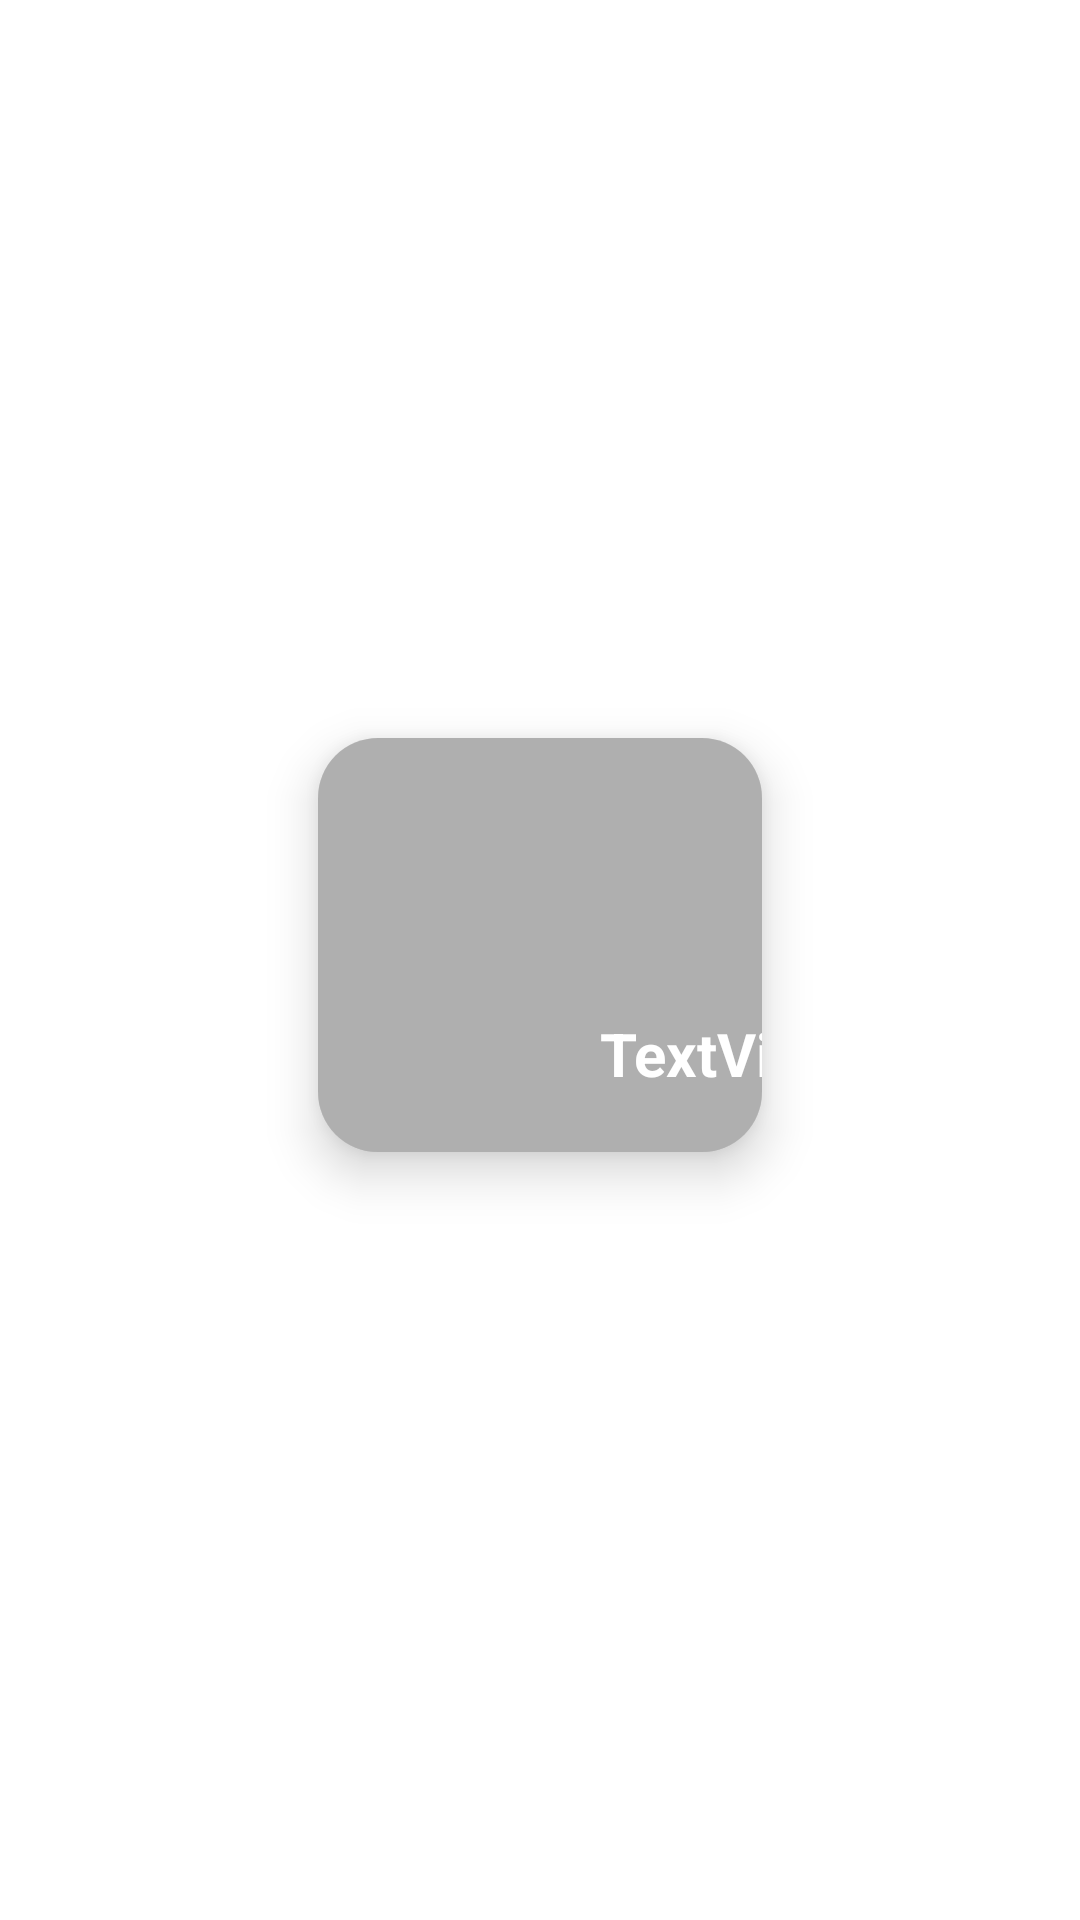

Reconstruct the res/layout file that produces this screen, plus the resources it refers to.
<!-- AndroidManifest.xml: application theme Theme.RecipeBook -->
<!-- res/layout/grid_item.xml -->
<?xml version="1.0" encoding="utf-8"?>
<androidx.constraintlayout.widget.ConstraintLayout xmlns:android="http://schemas.android.com/apk/res/android"
    xmlns:app="http://schemas.android.com/apk/res-auto"
    xmlns:tools="http://schemas.android.com/tools"
    android:layout_width="match_parent"
    android:layout_height="match_parent"
    android:backgroundTint="#99000000">

    <androidx.cardview.widget.CardView
        android:layout_width="180dp"
        android:layout_height="180dp"
        android:layout_marginStart="10dp"
        android:layout_marginEnd="10dp"
        android:layout_marginBottom="10dp"
        app:cardCornerRadius="20dp"
        app:cardElevation="10dp"
        app:cardUseCompatPadding="true"
        app:layout_constraintBottom_toBottomOf="parent"
        app:layout_constraintEnd_toEndOf="parent"
        app:layout_constraintStart_toStartOf="parent"
        app:layout_constraintTop_toTopOf="parent">

        <androidx.constraintlayout.widget.ConstraintLayout
            android:layout_width="match_parent"
            android:layout_height="match_parent">

            <ImageView
                android:id="@+id/gridItemImage"
                android:layout_width="wrap_content"
                android:layout_height="wrap_content"
                android:layout_marginTop="10dp"
                android:layout_marginBottom="10dp"
                android:background="@android:color/transparent"
                android:scaleType="centerCrop"
                app:layout_constraintBottom_toBottomOf="parent"
                app:layout_constraintEnd_toEndOf="parent"
                app:layout_constraintStart_toStartOf="parent"
                app:layout_constraintTop_toTopOf="parent"
                tools:srcCompat="@tools:sample/backgrounds/scenic" />

            <View
                android:id="@+id/view"
                android:layout_width="0dp"
                android:layout_height="wrap_content"
                android:layout_marginTop="10dp"
                android:layout_marginBottom="10dp"
                android:background="#000000"
                android:backgroundTint="#50000000"
                app:layout_constraintBottom_toBottomOf="parent"
                app:layout_constraintEnd_toEndOf="parent"
                app:layout_constraintHorizontal_bias="0.0"
                app:layout_constraintStart_toStartOf="parent"
                app:layout_constraintTop_toTopOf="parent" />

            <TextView
                android:id="@+id/categoryName"
                android:layout_width="wrap_content"
                android:layout_height="wrap_content"

                android:layout_marginStart="20dp"
                android:layout_marginBottom="20dp"
                android:includeFontPadding="false"
                android:text="TextView"
                android:textColor="#FFFFFF"
                android:textSize="20sp"
                android:textStyle="bold"
                app:layout_constraintBottom_toBottomOf="parent"
                app:layout_constraintStart_toStartOf="@+id/gridItemImage" />

        </androidx.constraintlayout.widget.ConstraintLayout>

    </androidx.cardview.widget.CardView>
</androidx.constraintlayout.widget.ConstraintLayout>
<!-- resources referenced by this layout -->
<resources>
  <style name="Theme.RecipeBook" parent="Theme.MaterialComponents.DayNight.NoActionBar">
          
          <item name="colorPrimary">@color/purple_500</item>
          <item name="colorPrimaryVariant">@color/white</item>
          <item name="colorOnPrimary">@color/white</item>
          
          <item name="colorSecondary">@color/teal_200</item>
          <item name="colorSecondaryVariant">@color/teal_700</item>
          <item name="colorOnSecondary">@color/menu_time_color</item>
          
          <item name="android:statusBarColor" tools:targetApi="l">@color/white</item>
          <item name="android:windowLightStatusBar">true</item>
          
      </style>
  <color name="purple_500">#FF6200EE</color>
  <color name="white">#FFFFFFFF</color>
  <color name="teal_200">#FF03DAC5</color>
  <color name="teal_700">#FF018786</color>
  <color name="menu_time_color">#E09B32</color>
</resources>
